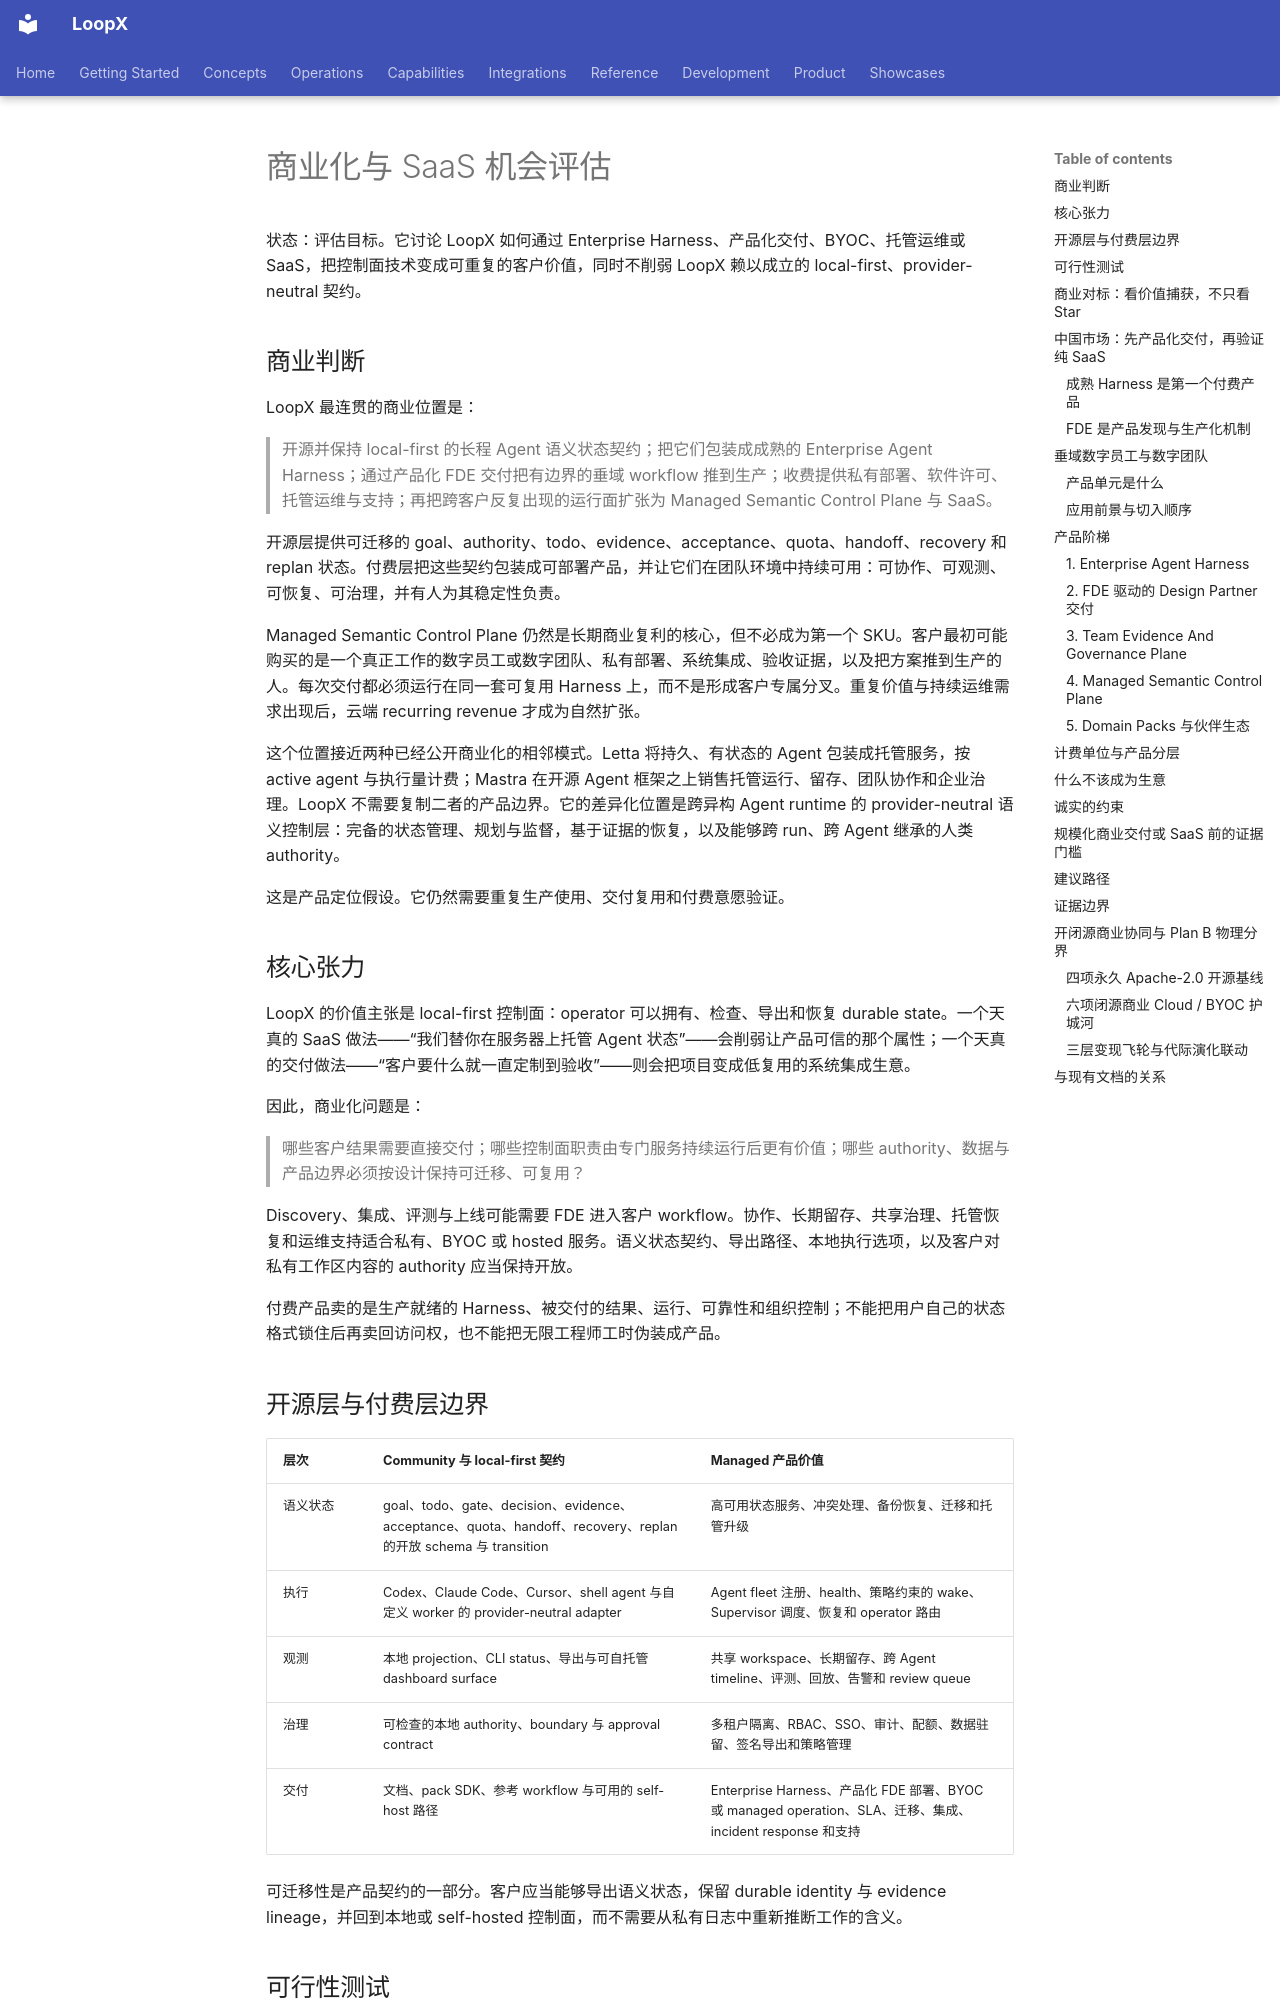

repository: loopx-project/loopx · page: product/roadmaps/saas-opportunity-assessment.zh-CN/index.html · generator: mkdocs

# 商业化与 SaaS 机会评估

状态：评估目标。它讨论 LoopX 如何通过 Enterprise Harness、产品化交付、BYOC、托管运维或 SaaS，把控制面技术变成可重复的客户价值，同时不削弱 LoopX 赖以成立的 local-first、provider-neutral 契约。

## 商业判断

LoopX 最连贯的商业位置是：

> 开源并保持 local-first 的长程 Agent 语义状态契约；把它们包装成成熟的 Enterprise Agent Harness；通过产品化 FDE 交付把有边界的垂域 workflow 推到生产；收费提供私有部署、软件许可、托管运维与支持；再把跨客户反复出现的运行面扩张为 Managed Semantic Control Plane 与 SaaS。

开源层提供可迁移的 goal、authority、todo、evidence、acceptance、quota、handoff、recovery 和 replan 状态。付费层把这些契约包装成可部署产品，并让它们在团队环境中持续可用：可协作、可观测、可恢复、可治理，并有人为其稳定性负责。

Managed Semantic Control Plane 仍然是长期商业复利的核心，但不必成为第一个 SKU。客户最初可能购买的是一个真正工作的数字员工或数字团队、私有部署、系统集成、验收证据，以及把方案推到生产的人。每次交付都必须运行在同一套可复用 Harness 上，而不是形成客户专属分叉。重复价值与持续运维需求出现后，云端 recurring revenue 才成为自然扩张。

这个位置接近两种已经公开商业化的相邻模式。Letta 将持久、有状态的 Agent 包装成托管服务，按 active agent 与执行量计费；Mastra 在开源 Agent 框架之上销售托管运行、留存、团队协作和企业治理。LoopX 不需要复制二者的产品边界。它的差异化位置是跨异构 Agent runtime 的 provider-neutral 语义控制层：完备的状态管理、规划与监督，基于证据的恢复，以及能够跨 run、跨 Agent 继承的人类 authority。

这是产品定位假设。它仍然需要重复生产使用、交付复用和付费意愿验证。

## 核心张力

LoopX 的价值主张是 local-first 控制面：operator 可以拥有、检查、导出和恢复 durable state。一个天真的 SaaS 做法——“我们替你在服务器上托管 Agent 状态”——会削弱让产品可信的那个属性；一个天真的交付做法——“客户要什么就一直定制到验收”——则会把项目变成低复用的系统集成生意。

因此，商业化问题是：

> 哪些客户结果需要直接交付；哪些控制面职责由专门服务持续运行后更有价值；哪些 authority、数据与产品边界必须按设计保持可迁移、可复用？

Discovery、集成、评测与上线可能需要 FDE 进入客户 workflow。协作、长期留存、共享治理、托管恢复和运维支持适合私有、BYOC 或 hosted 服务。语义状态契约、导出路径、本地执行选项，以及客户对私有工作区内容的 authority 应当保持开放。

付费产品卖的是生产就绪的 Harness、被交付的结果、运行、可靠性和组织控制；不能把用户自己的状态格式锁住后再卖回访问权，也不能把无限工程师工时伪装成产品。

## 开源层与付费层边界

| 层次 | Community 与 local-first 契约 | Managed 产品价值 |
| --- | --- | --- |
| 语义状态 | goal、todo、gate、decision、evidence、acceptance、quota、handoff、recovery、replan 的开放 schema 与 transition | 高可用状态服务、冲突处理、备份恢复、迁移和托管升级 |
| 执行 | Codex、Claude Code、Cursor、shell agent 与自定义 worker 的 provider-neutral adapter | Agent fleet 注册、health、策略约束的 wake、Supervisor 调度、恢复和 operator 路由 |
| 观测 | 本地 projection、CLI status、导出与可自托管 dashboard surface | 共享 workspace、长期留存、跨 Agent timeline、评测、回放、告警和 review queue |
| 治理 | 可检查的本地 authority、boundary 与 approval contract | 多租户隔离、RBAC、SSO、审计、配额、数据驻留、签名导出和策略管理 |
| 交付 | 文档、pack SDK、参考 workflow 与可用的 self-host 路径 | Enterprise Harness、产品化 FDE 部署、BYOC 或 managed operation、SLA、迁移、集成、incident response 和支持 |

可迁移性是产品契约的一部分。客户应当能够导出语义状态，保留 durable identity 与 evidence lineage，并回到本地或 self-hosted 控制面，而不需要从私有日志中重新推断工作的含义。

## 可行性测试

商业产品只有在通过以下全部六条时才值得规模化：

1. **结果证明**：一个有边界的 workflow 达到客户验收，并在周期、质量、产能、恢复或合规成本上有可测改善。
2. **持续使用**：operator 与 Agent team 在一周工作过程中持续使用，而不是装一次就结束。
3. **托管优势**：集成、协作、可用性、恢复、留存或治理让产品显著优于单机脚本与文件。
4. **交付复用**：客户工作沉淀为 adapter、pack、eval 或核心改进，降低下一次部署成本。
5. **自然扩张**：收入随授权环境、workspace、active managed agent、留存、Supervisor work 或企业控制扩张，而不只随工程师天数增长。
6. **控制面效果**：客户可以测量人工协调减少、恢复加快、非法 continuation 下降，或 review 与 audit 成本下降。

结果证明与交付复用应当早于 SaaS 形态。无法改善长程工作的 dashboard 只是界面 feature；没有产生可复用资产的成功部署只是服务项目。
